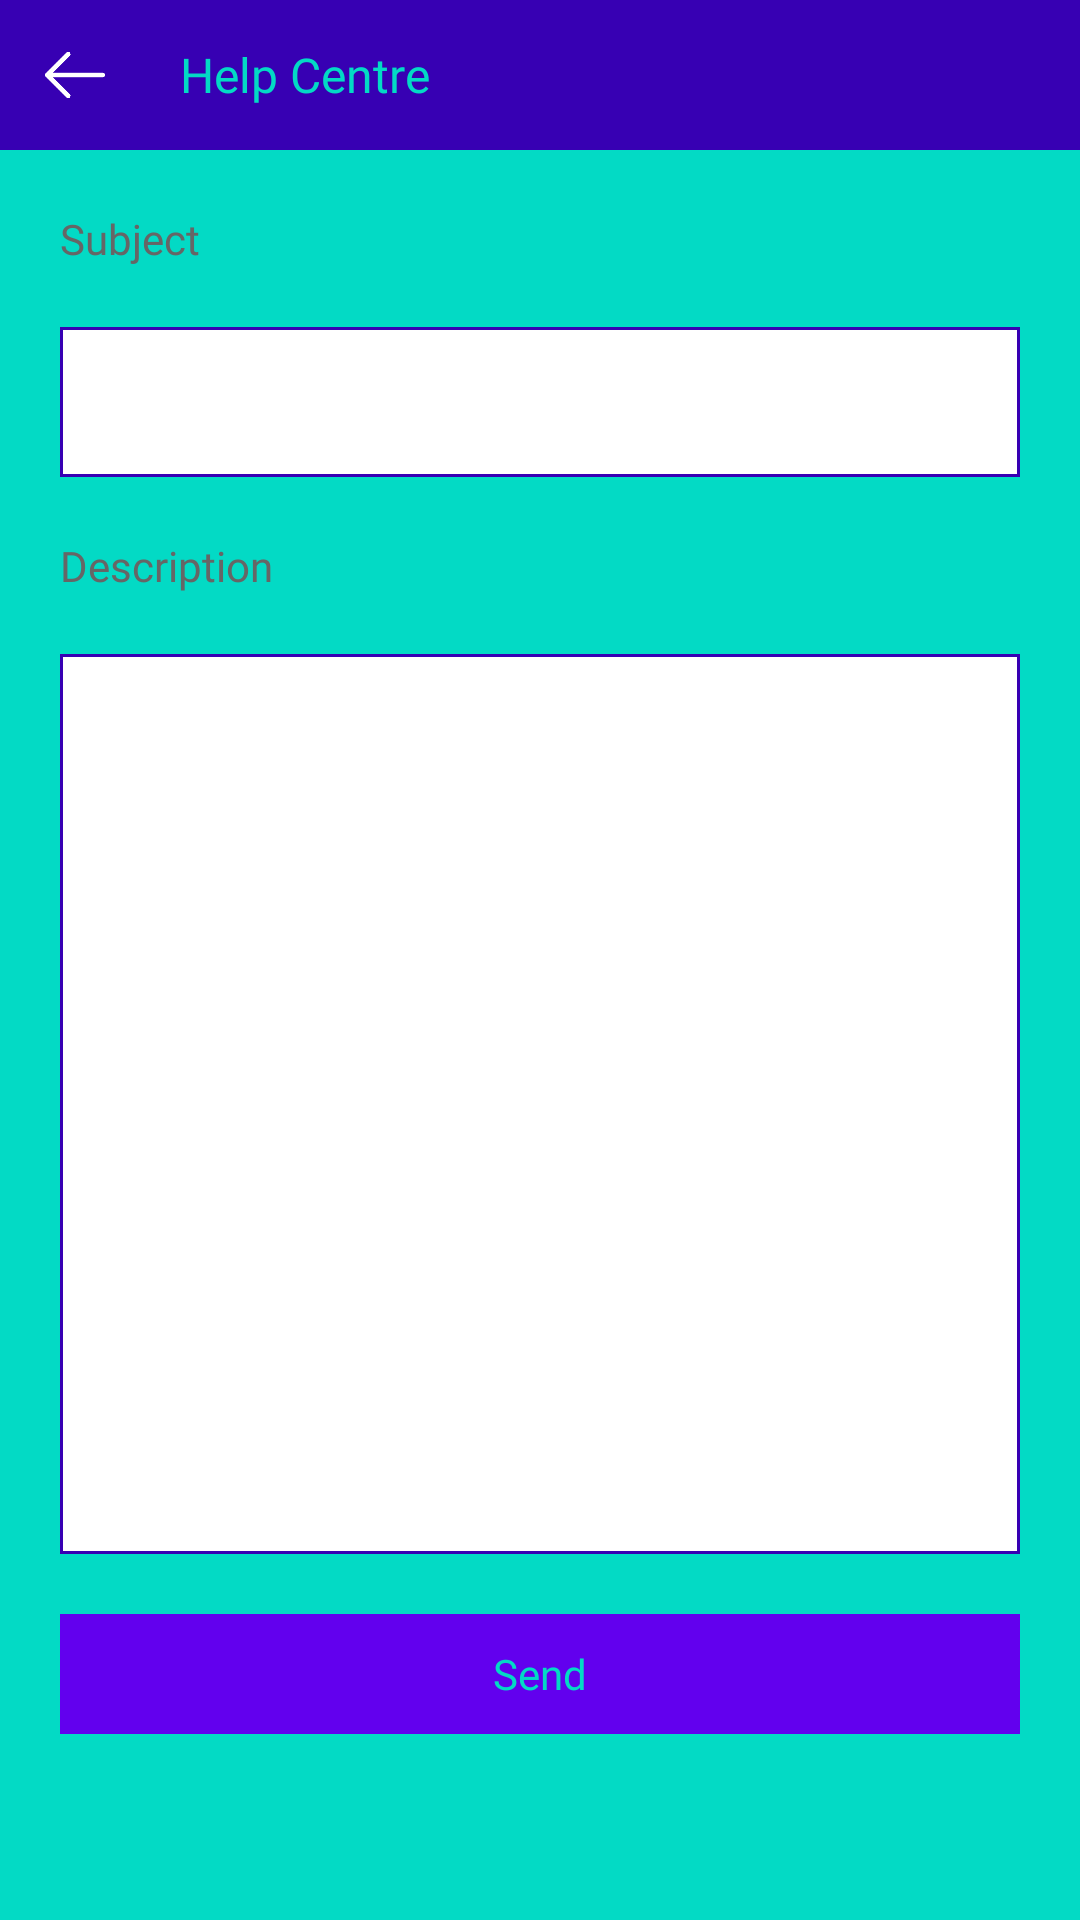

Write the Android layout XML for this screen, with the resource values it uses.
<!-- AndroidManifest.xml: application theme Theme.AppCompat.NoActionBar -->
<!-- res/layout/fragment_help_centre.xml -->
<LinearLayout android:layout_height="match_parent"
    android:layout_width="match_parent"
    android:background="@color/colorAccent"
    android:orientation="vertical"
    xmlns:android="http://schemas.android.com/apk/res/android">
    <ScrollView
        android:layout_width="match_parent"
        android:layout_height="match_parent"
        android:background="@color/colorAccent"
        >
        <LinearLayout
            android:layout_width="match_parent"
            android:layout_height="match_parent"
            android:orientation="vertical"
            >
            <LinearLayout
                android:layout_width="match_parent"
                android:layout_height="50dp"
                android:background="@color/colorPrimaryDark"
                android:orientation="horizontal"
                >
                <ImageView
                    android:layout_width="50dp"
                    android:layout_height="40dp"
                    android:src="@drawable/back_button"
                    android:padding="10dp"
                    android:id="@+id/back_button"
                    android:layout_gravity="center"
                    />
                <TextView
                    android:layout_width="wrap_content"
                    android:layout_height="wrap_content"
                    android:text="Help Centre"
                    android:textSize="16dp"
                    android:layout_gravity="center"
                    android:textColor="@color/colorAccent"
                    android:layout_margin="10dp"
                    android:fontFamily="@font/comfortaa"
                    />
            </LinearLayout>
            <TextView
                android:layout_width="wrap_content"
                android:layout_height="wrap_content"
                android:text="Subject"
                android:textColor="#666666"
                android:textSize="14dp"
                android:layout_margin="20dp"
                android:fontFamily="@font/comfortaa"
                />
            <android.support.v7.widget.AppCompatEditText
                android:layout_width="match_parent"
                android:layout_height="wrap_content"
                android:layout_marginLeft="20dp"
                android:layout_marginRight="20dp"
                android:fontFamily="@font/comfortaa"
                android:textSize="14dp"
                android:inputType="textEmailAddress"
                android:maxLines="1"
                android:id="@+id/subject"
                android:minHeight="50dp"
                android:textColor="@color/colorPrimaryDark"
                android:padding="13dp"
                android:background="@drawable/profile_editing"
                android:textCursorDrawable="@null"
                />
            <TextView
                android:layout_width="wrap_content"
                android:layout_height="wrap_content"
                android:text="Description"
                android:textSize="14dp"
                android:textColor="#666666"
                android:layout_margin="20dp"
                android:fontFamily="@font/comfortaa"
                />
            <EditText
                android:id="@+id/description"
                android:layout_width="match_parent"
                android:layout_height="300dp"
                android:hint="comments"
                android:padding="13dp"
                android:layout_gravity="top"
                android:background="@drawable/profile_editing"
                android:layout_marginLeft="20dp"
                android:textColor="@color/colorPrimaryDark"
                android:fontFamily="@font/comfortaa"
                android:textSize="14dp"
                android:layout_marginRight="20dp"
                android:inputType="textMultiLine"
                android:textCursorDrawable="@null"
                android:longClickable="false" />
            <Button
                android:layout_width="match_parent"
                android:layout_height="40dp"
                android:text="Send"
                android:id="@+id/report"
                android:textAllCaps="false"
                android:layout_margin="20dp"
                android:textSize="14dp"
                android:layout_alignParentBottom="true"
                android:textColor="@color/colorAccent"
                android:fontFamily="@font/comfortaa"
                android:background="@color/colorPrimary"
                style="?android:attr/borderlessButtonStyle"
                />
        </LinearLayout>
    </ScrollView>
</LinearLayout>
<!-- resources referenced by this layout -->
<resources>
  <!-- drawable back_button: png bitmap (drawable, 4704 bytes) -->
  <!-- drawable profile_editing (drawable) -->
  <?xml version="1.0" encoding="utf-8"?>
  <selector xmlns:android="http://schemas.android.com/apk/res/android">
      <item>
          <shape android:shape="rectangle">
              <solid android:color="#ffffff"/>
              <stroke
                  android:width="1dp"
                  android:color="@color/colorPrimaryDark"
                  />
          </shape>
      </item>
  </selector>
  <!-- not gathered from this repository: default colours our renderer supplied (Android Studio template values) -->
  <color name="colorPrimary">#FF6200EE</color>
  <color name="colorPrimaryDark">#FF3700B3</color>
  <color name="colorAccent">#FF03DAC5</color>
</resources>
